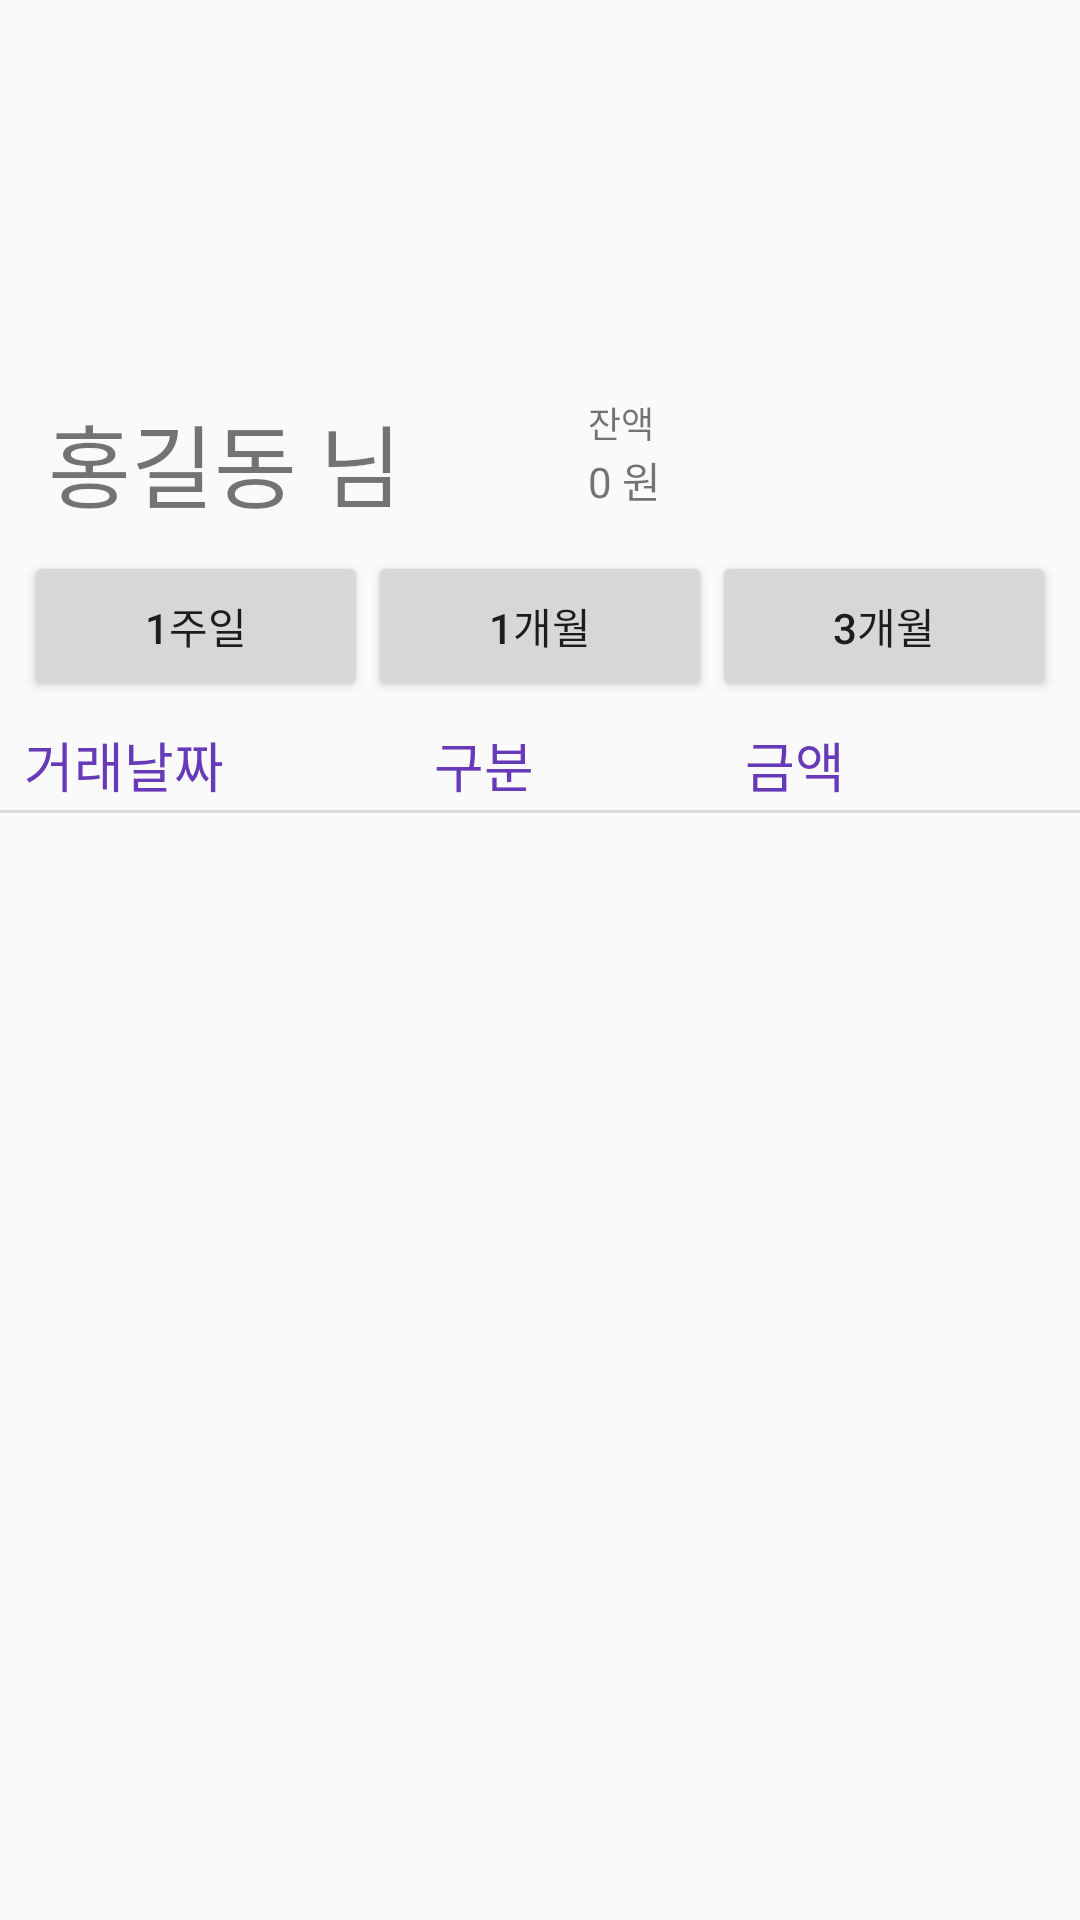

Produce the Android XML layout that renders to this screen, including the resource entries it uses.
<!-- AndroidManifest.xml: application theme AppTheme -->
<!-- res/layout/activity_current_money.xml -->
<?xml version="1.0" encoding="utf-8"?>
<androidx.constraintlayout.widget.ConstraintLayout xmlns:android="http://schemas.android.com/apk/res/android"
    xmlns:app="http://schemas.android.com/apk/res-auto"
    xmlns:tools="http://schemas.android.com/tools"
    android:layout_width="match_parent"
    android:layout_height="match_parent"
    tools:context=".RemainPointActivity">

    <ImageView
        android:id="@+id/imageView5"
        android:layout_width="100dp"
        android:layout_height="100dp"
        android:layout_marginTop="16dp"
        app:layout_constraintEnd_toEndOf="parent"
        app:layout_constraintStart_toStartOf="parent"
        app:layout_constraintTop_toTopOf="parent"
        app:srcCompat="@drawable/ic_baseline_account_circle_24" />

    <TextView
        android:id="@+id/nameText"
        android:layout_width="wrap_content"
        android:layout_height="wrap_content"
        android:layout_marginStart="16dp"
        android:layout_marginTop="16dp"
        android:text="홍길동 님"
        android:textSize="30sp"
        app:layout_constraintStart_toStartOf="parent"
        app:layout_constraintTop_toBottomOf="@+id/imageView5" />

    <TextView
        android:id="@+id/textView11"
        android:layout_width="wrap_content"
        android:layout_height="wrap_content"
        android:layout_marginStart="16dp"
        android:layout_marginTop="16dp"
        android:text="잔액"
        android:textSize="12sp"
        app:layout_constraintStart_toStartOf="@+id/guideline4"
        app:layout_constraintTop_toBottomOf="@+id/imageView5" />

    <TextView
        android:id="@+id/remainText"
        android:layout_width="wrap_content"
        android:layout_height="wrap_content"
        android:layout_marginStart="16dp"
        android:text="0 원"
        app:layout_constraintStart_toStartOf="@+id/guideline4"
        app:layout_constraintTop_toBottomOf="@+id/textView11" />

    <androidx.constraintlayout.widget.Guideline
        android:id="@+id/guideline4"
        android:layout_width="wrap_content"
        android:layout_height="wrap_content"
        android:orientation="vertical"
        app:layout_constraintGuide_percent="0.5" />

    <LinearLayout
        android:id="@+id/linearLayout"
        android:layout_width="0dp"
        android:layout_height="50dp"
        android:layout_marginStart="8dp"
        android:layout_marginTop="8dp"
        android:layout_marginEnd="8dp"
        android:orientation="horizontal"
        app:layout_constraintEnd_toEndOf="parent"
        app:layout_constraintStart_toStartOf="parent"
        app:layout_constraintTop_toBottomOf="@+id/nameText">

        <Button
            android:id="@+id/weekButton"
            android:layout_width="wrap_content"
            android:layout_height="match_parent"
            android:layout_weight="1"
            android:text="1주일" />

        <Button
            android:id="@+id/monthButton"
            android:layout_width="wrap_content"
            android:layout_height="match_parent"
            android:layout_weight="1"
            android:text="1개월" />

        <Button
            android:id="@+id/threeMonthButton"
            android:layout_width="wrap_content"
            android:layout_height="match_parent"
            android:layout_weight="1"
            android:text="3개월" />
    </LinearLayout>

    <androidx.recyclerview.widget.RecyclerView
        android:id="@+id/historyListView"
        android:layout_width="0dp"
        android:layout_height="0dp"
        android:layout_marginStart="8dp"
        android:layout_marginTop="8dp"
        android:layout_marginEnd="8dp"
        android:layout_marginBottom="1dp"
        app:layout_constraintBottom_toBottomOf="parent"
        app:layout_constraintEnd_toEndOf="parent"
        app:layout_constraintStart_toStartOf="parent"
        app:layout_constraintTop_toBottomOf="@+id/linearLayout3" />

    <LinearLayout
        android:id="@+id/linearLayout3"
        android:layout_width="0dp"
        android:layout_height="wrap_content"
        android:layout_marginStart="8dp"
        android:layout_marginTop="8dp"
        android:layout_marginEnd="8dp"
        android:orientation="horizontal"
        app:layout_constraintEnd_toEndOf="parent"
        app:layout_constraintStart_toStartOf="parent"
        app:layout_constraintTop_toBottomOf="@+id/linearLayout">

        <TextView
            android:id="@+id/textView10"
            android:layout_width="wrap_content"
            android:layout_height="wrap_content"
            android:layout_weight="1"
            android:text="거래날짜"
            android:textColor="#673AB7"
            android:textSize="18sp" />

        <TextView
            android:id="@+id/textView16"
            android:layout_width="wrap_content"
            android:layout_height="wrap_content"
            android:layout_weight="1"
            android:text="구분"
            android:textColor="#673AB7"
            android:textSize="18sp" />

        <TextView
            android:id="@+id/textView6"
            android:layout_width="wrap_content"
            android:layout_height="wrap_content"
            android:layout_weight="1"
            android:text="금액"
            android:textColor="#673AB7"
            android:textSize="18sp" />
    </LinearLayout>

    <View
        android:id="@+id/divider4"
        android:layout_width="409dp"
        android:layout_height="1dp"
        android:layout_marginStart="1dp"
        android:layout_marginTop="2dp"
        android:layout_marginEnd="1dp"
        android:background="?android:attr/listDivider"
        app:layout_constraintEnd_toEndOf="parent"
        app:layout_constraintStart_toStartOf="parent"
        app:layout_constraintTop_toBottomOf="@+id/linearLayout3" />
</androidx.constraintlayout.widget.ConstraintLayout>
<!-- resources referenced by this layout -->
<resources>
  <style name="AppTheme" parent="Theme.AppCompat.Light.DarkActionBar">
          
          <item name="colorPrimary">@color/colorPrimary</item>
          <item name="colorPrimaryDark">@color/colorPrimaryDark</item>
          <item name="colorAccent">@color/colorAccent</item>
  
      </style>
  <!-- not gathered from this repository: default colours our renderer supplied (Android Studio template values) -->
  <color name="colorPrimary">#FF6200EE</color>
  <color name="colorPrimaryDark">#FF3700B3</color>
  <color name="colorAccent">#FF03DAC5</color>
</resources>
